Run: headless pygame with SDL's dummy video driver; simulated clock (each Clock.tick advances the game by its frame time, no real sleeping); random seed 0; keys injected as events and as key.get_pressed() state; no mouse input.
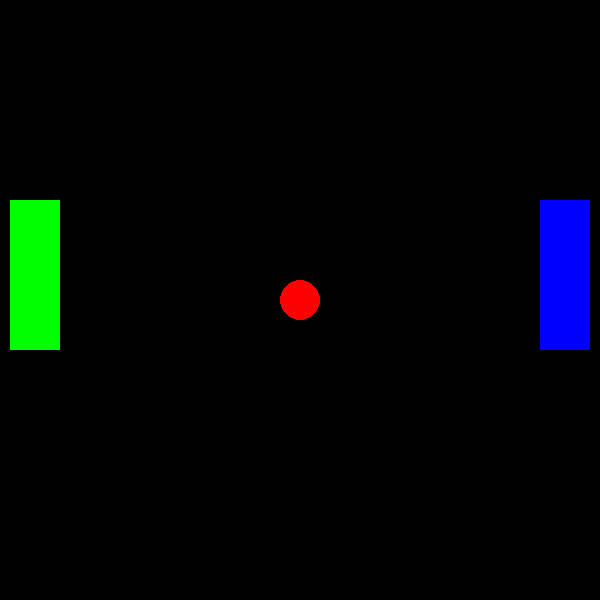
Frame 1 of 4 · flips 1–60 · no input
Frame 2 of 4 · flips 61–180 · tapped SPACE, RETURN · held RIGHT (→), D · screen unchanged from frame 1, image omitted
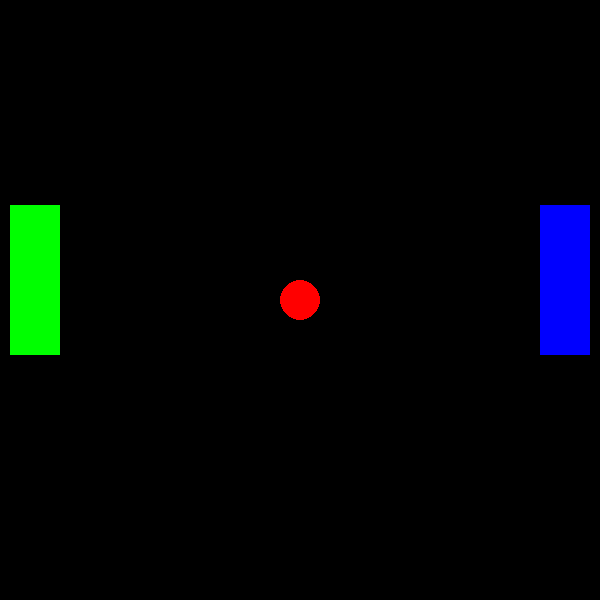
Frame 3 of 4 · flips 181–300 · held DOWN (↓), S
Frame 4 of 4 · flips 301–420 · held LEFT (←), A, UP (↑), W · screen same as frame 1, image omitted

The pygame program that drew these frames:

#Pong with classes

import pygame, random, time

from pygame.constants import KEYDOWN, K_DOWN, K_UP, K_s, K_w
pygame.init()
pygame.display.set_caption("Pong!")
screen = pygame.display.set_mode((600, 600))
clock = pygame.time.Clock()

black = (0, 0, 0)
red = (255, 0, 0)
green = (0, 255, 0)
blue = (0, 0, 255)
white = (255, 255, 255)
yellow = (200, 200, 0)

#Basic syntax for Ball class: 
class Ball():     
    def __init__(self):         
        self.x = 300         
        self.y = 300         
        self.color = red        
        self.radius = 20         
        self.xmovement = 8         
        self.ymovement = 10 
    def drawBall(self):
        pygame.draw.circle(screen, self.color, (self.x, self.y), self.radius, 0)

ball = Ball()  # Creating an object/instance of this class. 

#Basic syntax for Paddle class: 
#arrows are for right Paddle
#WASD for left paddle

class Paddle():     
    def __init__(self, color, x, y):         
        self.color = color         
        self.x = x         
        self.y = y         
        self.width = 20         
        self.height = 200 
        self.up = False         
        self.down = False         
        self.score = 0         
        self.speed = 0 
    def drawPaddle(self):
        pygame.draw.rect(screen, self.color, (self.x, self.y, 50, 150),0)

p1 = Paddle(green, 10, 200)    # Paddle 1 
p2 = Paddle(blue, 540, 200)  # Paddle 2 

while True:

    ball.drawBall()
    p1.drawPaddle()
    p2.drawPaddle()
    pygame.display.update()
    screen.fill(black)

    for event in pygame.event.get():
        if event.type == pygame.QUIT:
            pygame.quit()
            exit()
        elif event.type == KEYDOWN:
            if event.key == K_UP:
                print('right paddle up!')
                p2.speed = 5
                p2.up = True
                p2.y -= p2.speed
            if event.key == K_DOWN:
                print('right paddle down!')
                p2.speed = 5
                p2.down = True
                p2.y += p2.speed
            if event.key == K_w:
                print('left paddle up!')
                p1.speed = 5
                p1.up = True
                p1.y -= p1.speed
            if event.key == K_s:
                print('left paddle down!')
                p1.speed = 5
                p1.down = True
                p1.y += p1.speed
 
                    
